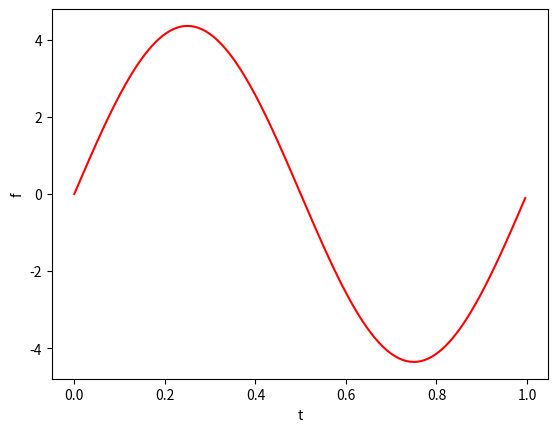

Write the Python code that produced this figure.


from numpy import array, arange
from math import sin, pi
import matplotlib.pyplot as plt
import random

def f():
	amplitude=random.uniform(1,10)
	sin_sig = array([amplitude*sin((2.*pi/256)*t) for t in range(256)])
	plt.plot(arange(0,1,1.0/256), sin_sig, 'r')
	plt.xlabel('t')
	plt.ylabel('f')
	plt.show()
	return amplitude*0.637

print (f())
